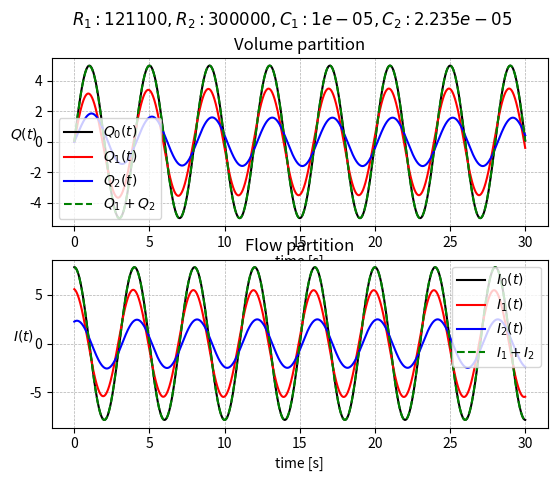

This figure's Python source:
from math import sqrt, pi
# from BronchoClass import EasyBroncho
from scipy.integrate import odeint
from scipy import signal
import numpy as np
import matplotlib.pyplot as plt

class EasyLung(object):

    def __init__(self, R, C):
        (self.R1, self.R2) = R
        (self.C1, self.C2) = C
    
    def setModelParams(self, t, inputSignal, initConds):
        self.t = t
        self.inputSignal = inputSignal
        self.derivInputSignal = np.gradient(self.inputSignal, self.t)
        self.initConds = initConds # Initial conditions of the charges

    def model(self, z, t, s, ds):
        Req = self.R1 + self.R2
        Ceq = 1/self.C1 + 1/self.C2
        ds1dt = -Ceq/Req*z[0] + (self.R2/Req)*ds + s/(Req*self.C2)
        ds2dt = -Ceq/Req*z[1] + (self.R1/Req)*ds + s/(Req*self.C1)
        dsdt = [ds1dt, ds2dt]
        return dsdt

    def SolveModel(self, model):
        z0 = self.initConds
        sol1 = np.zeros_like(self.t)
        sol2 = np.zeros_like(self.t)
        sol1[0] = z0[0]
        sol2[0] = z0[1]
        for i in range(1, len(self.t)):
            # time span necessary for derivative inside odeint
            tspan = [self.t[i-1], self.t[i]]
            sol = odeint(model, z0, tspan, args=(self.inputSignal[i], self.derivInputSignal[i]))
            sol1[i] = sol[1][0]
            sol2[i] = sol[1][1]
            z0 = sol[1]
        return (sol1, sol2)

if __name__ == "__main__":

    R = (1.211e5, 3e5)
    C = (1e-5, 2.235e-5)
    lung = EasyLung(R, C)
    f = 0.25 # 15 respiri al minuto --> 1 respiro ogni 4 secondi --> 0.25 Hz
    t = np.arange(0, 30, 0.01) # start, stop, step: be sure step is ok with frequency
    
    ########## Volume partitions ##########
    Qg = 5*np.sin(2*pi*f*t)
    lung.setModelParams(t, Qg, initConds=(0, 0))
    Q = lung.SolveModel(lung.model)
    plt.subplot(211)
    plt.plot(t, Qg, 'k', label=r'$Q_0(t)$')
    plt.plot(t,Q[0],'r-',label=r'$Q_1(t)$')
    plt.plot(t,Q[1],'b-',label=r'$Q_2(t)$')
    plt.plot(t,Q[0] + Q[1],'g--',label=r'$Q_1 + Q_2$')
    plt.ylabel(r"$Q(t)$", rotation=0)
    plt.xlabel('time [s]')
    plt.legend(loc='best')
    plt.grid(linestyle='dashed', linewidth=0.5)
    plt.title(r"Volume partition")
    
    ########## Flow partitions ###########
    Ig = 10*pi*f*np.cos(2*pi*f*t)
    derivInput = np.gradient(Ig, t)
    initConds = tuple(Ig[0] * np.array((R[1]/(R[0] + R[1]), R[0]/(R[0] + R[1]))))
    lung.setModelParams(t, Ig, initConds)
    I = lung.SolveModel(lung.model)

    plt.subplot(212)
    plt.plot(t, Ig, 'k', label=r'$I_0(t)$')
    plt.plot(t,I[0],'r-',label=r'$I_1(t)$')
    plt.plot(t,I[1],'b-',label=r'$I_2(t)$')
    plt.plot(t,I[0] + I[1],'g--',label=r'$I_1 + I_2$')
    plt.ylabel(r"$I(t)$", rotation=0)
    plt.xlabel('time [s]')
    plt.legend(loc='best')
    plt.grid(linestyle='dashed', linewidth=0.5)
    plt.title(r"Flow partition")

    plt.suptitle(r"$R_1: %g, R_2: %g, C_1: %g, C_2: %g$" % (R[0], R[1], C[0], C[1]), fontsize=12)
    plt.show()
